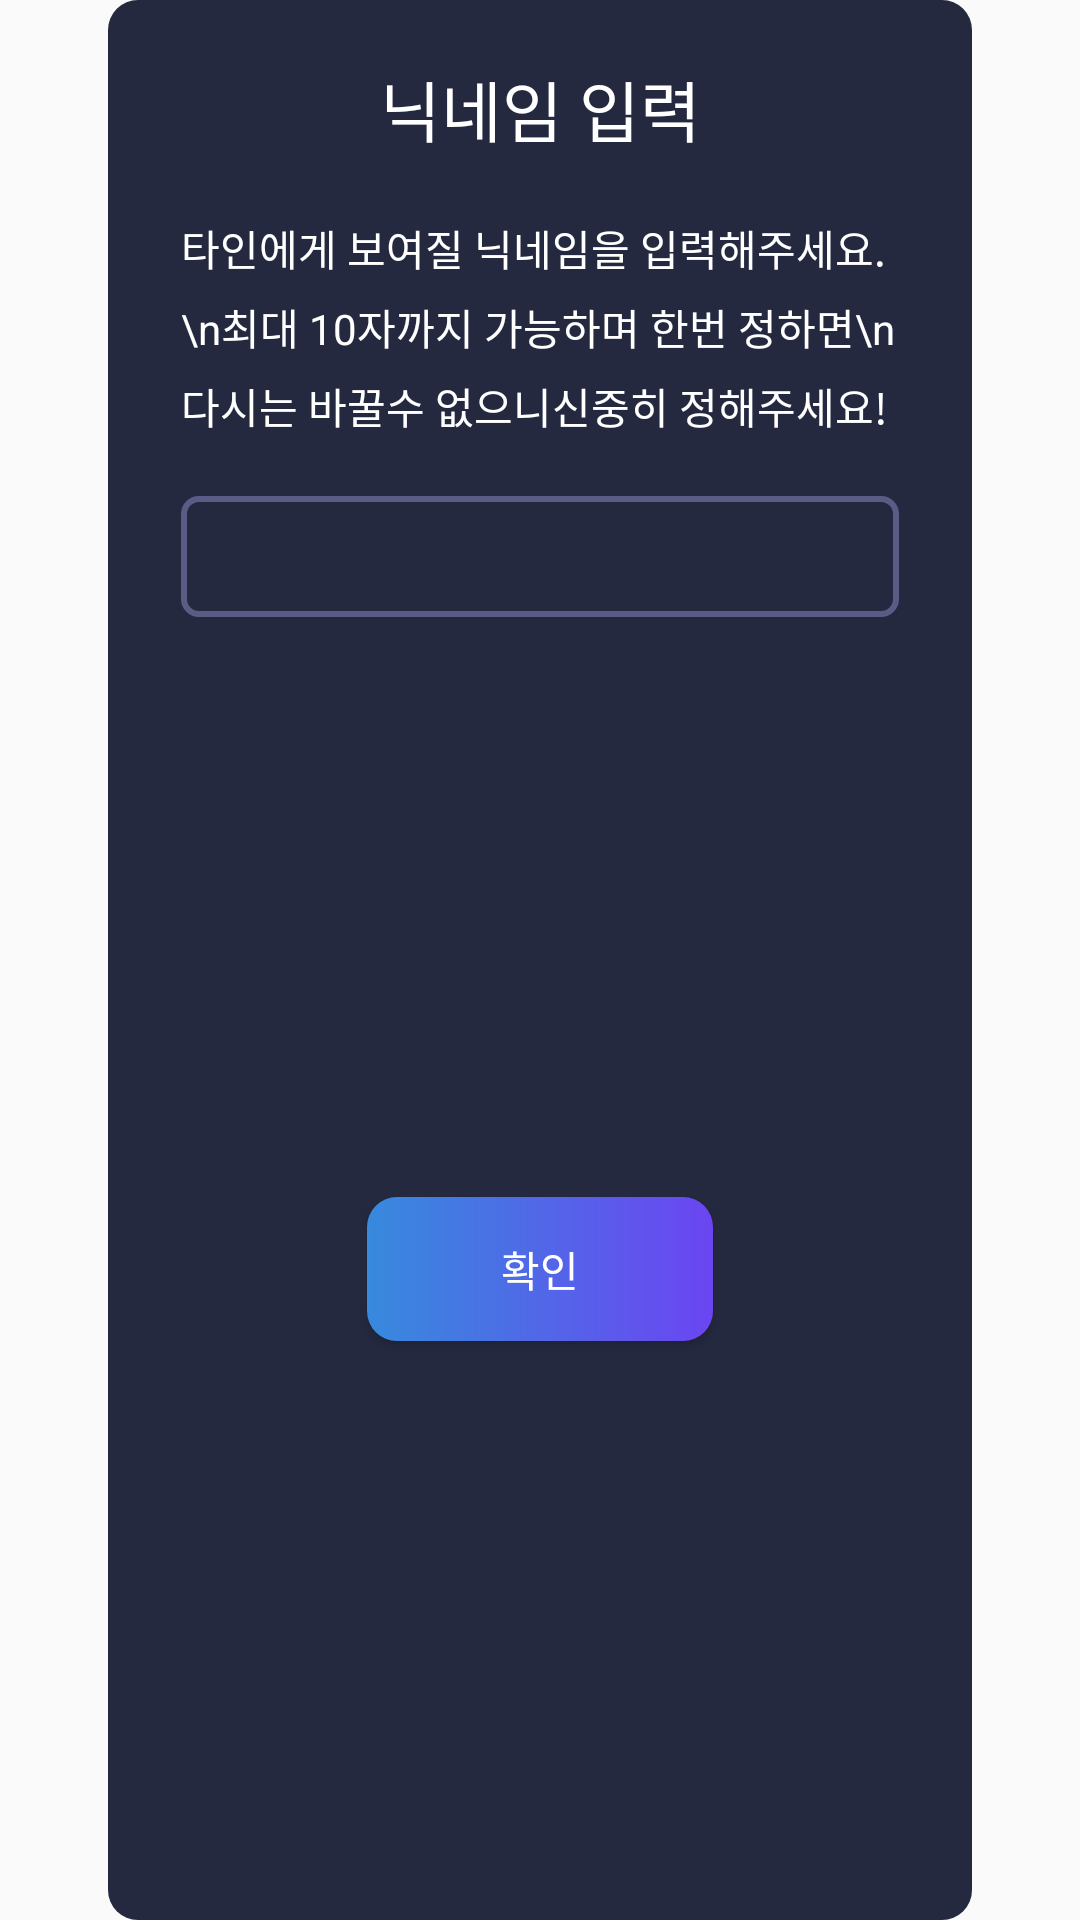

Write the Android layout XML for this screen, with the resource values it uses.
<!-- AndroidManifest.xml: application theme Theme.GPSTracker -->
<!-- res/layout/dialog_nickname.xml -->
<?xml version="1.0" encoding="utf-8"?>
<LinearLayout xmlns:android="http://schemas.android.com/apk/res/android"
    xmlns:app="http://schemas.android.com/apk/res-auto"
    android:layout_width="match_parent"
    android:layout_height="match_parent"
    android:gravity="center"
    android:weightSum="1">

    <androidx.constraintlayout.widget.ConstraintLayout
        android:layout_width="0dp"
        android:layout_height="match_parent"
        android:layout_weight="0.8"
        android:background="@drawable/dark_round"
        android:gravity="center">

        <TextView
            android:id="@+id/title"
            android:layout_width="wrap_content"
            android:layout_height="wrap_content"
            android:layout_marginTop="20dp"
            android:gravity="center_horizontal"
            android:lineSpacingExtra="0sp"
            android:text="닉네임 입력"
            android:textSize="22sp"
            android:textStyle="normal"
            app:layout_constraintLeft_toLeftOf="parent"
            app:layout_constraintRight_toRightOf="parent"
            app:layout_constraintTop_toTopOf="parent" />

        <TextView
            android:id="@+id/msg"
            android:layout_width="0dp"
            android:layout_height="wrap_content"
            android:layout_marginTop="20dp"
            android:lineSpacingExtra="6sp"
            android:text="타인에게 보여질 닉네임을 입력해주세요.\n최대 10자까지 가능하며 한번 정하면\n다시는 바꿀수 없으니신중히 정해주세요!"
            android:textSize="14sp"
            android:textStyle="normal"
            app:layout_constraintLeft_toLeftOf="parent"
            app:layout_constraintRight_toRightOf="parent"
            app:layout_constraintTop_toBottomOf="@id/title"
            app:layout_constraintWidth_percent="0.83" />

        <EditText
            android:id="@+id/nickname"
            android:layout_width="0dp"
            android:layout_height="wrap_content"
            android:layout_marginTop="20dp"
            android:background="@drawable/round_et"
            android:lines="1"
            android:padding="8dp"
            android:textColor="@color/white"
            android:textColorHint="@color/white"
            app:layout_constraintLeft_toLeftOf="parent"
            app:layout_constraintRight_toRightOf="parent"
            app:layout_constraintTop_toBottomOf="@id/msg"
            app:layout_constraintWidth_percent="0.83" />

        <Button
            android:id="@+id/okBtn"
            android:layout_width="0dp"
            android:layout_height="wrap_content"
            android:layout_marginTop="20dp"
            android:layout_marginBottom="20dp"
            android:background="@drawable/gradient_round"
            android:text="확인"
            app:layout_constraintBottom_toBottomOf="parent"
            app:layout_constraintLeft_toLeftOf="parent"
            app:layout_constraintRight_toRightOf="parent"
            app:layout_constraintTop_toBottomOf="@id/nickname"
            app:layout_constraintWidth_percent="0.4" />
    </androidx.constraintlayout.widget.ConstraintLayout>
</LinearLayout>
<!-- resources referenced by this layout -->
<resources>
  <color name="white">#FFFFFFFF</color>
  <!-- drawable dark_round (drawable) -->
  <?xml version="1.0" encoding="utf-8"?>
  <shape xmlns:android="http://schemas.android.com/apk/res/android"
      android:shape="rectangle">
      <solid android:color="@color/dark" />
      <corners
          android:bottomLeftRadius="10dp"
          android:bottomRightRadius="10dp"
          android:topLeftRadius="10dp"
          android:topRightRadius="10dp" />
  </shape>
  <!-- drawable gradient_round (drawable) -->
  <?xml version="1.0" encoding="utf-8"?>
  <shape xmlns:android="http://schemas.android.com/apk/res/android"
      android:shape="rectangle">
      <gradient
          android:angle="0"
          android:endColor="@color/purpleish_blue"
          android:startColor="@color/dark_sky_blue_two"
          android:type="linear" />
      <corners
          android:bottomLeftRadius="10dp"
          android:bottomRightRadius="10dp"
          android:topLeftRadius="10dp"
          android:topRightRadius="10dp" />
  </shape>
  <!-- drawable round_et (drawable) -->
  <?xml version="1.0" encoding="utf-8"?>
  <shape xmlns:android="http://schemas.android.com/apk/res/android"
      android:shape="rectangle">
      <stroke
          android:width="2dp"
          android:color="@color/dusk_light" />
      <corners
          android:bottomLeftRadius="5dp"
          android:bottomRightRadius="5dp"
          android:topLeftRadius="5dp"
          android:topRightRadius="5dp" />
  </shape>
  <style name="Theme.GPSTracker" parent="Theme.AppCompat.Light.NoActionBar">
          <item name="fontFamily">@font/bmjua</item>
          <item name="android:textColor">@color/white</item>
      </style>
  <color name="dark">#242940</color>
  <color name="purpleish_blue">#6b45f2</color>
  <color name="dark_sky_blue_two">#378add</color>
  <color name="dusk_light">#5b5b86</color>
</resources>
